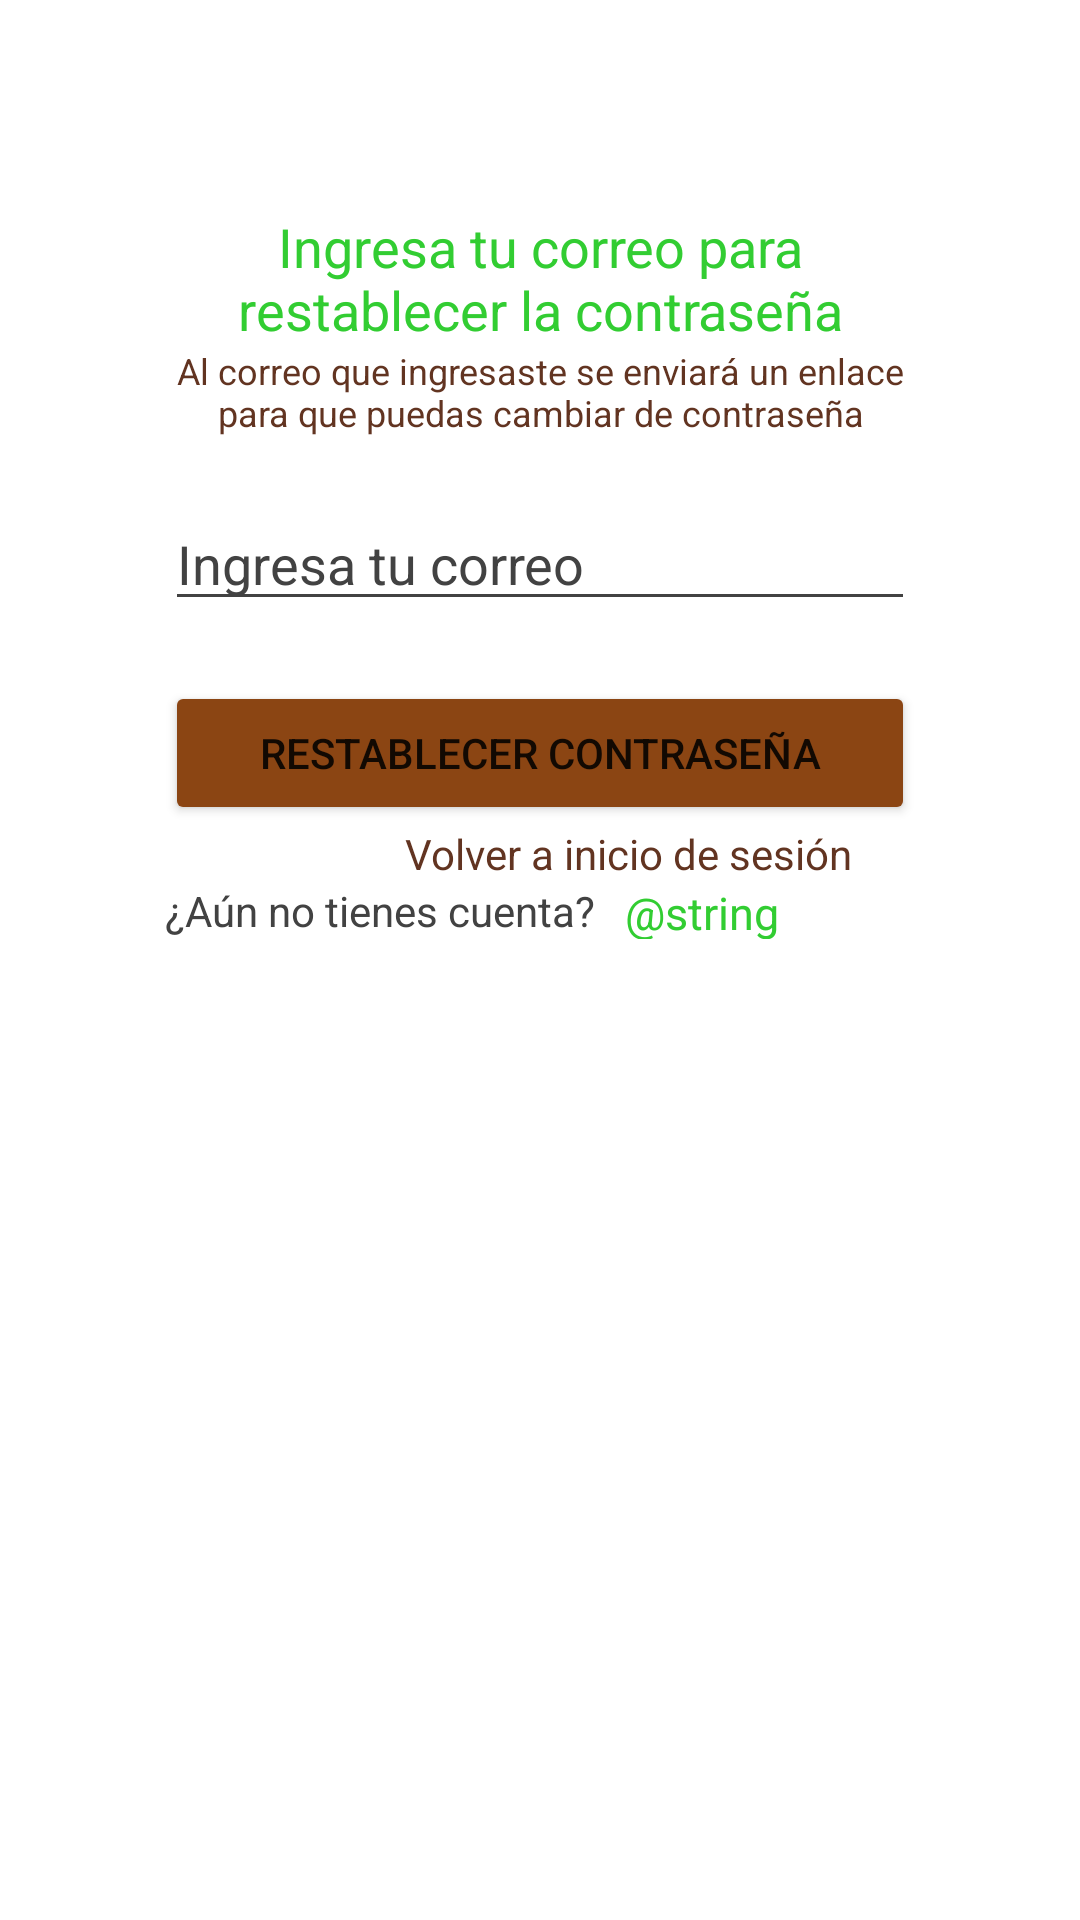

Layout XML and referenced resources for this Android screen:
<!-- AndroidManifest.xml: application theme Theme.AppCoffee -->
<!-- res/layout/activity_olvidar_contrasena.xml -->
<?xml version="1.0" encoding="utf-8"?>
<androidx.constraintlayout.widget.ConstraintLayout xmlns:android="http://schemas.android.com/apk/res/android"
    xmlns:app="http://schemas.android.com/apk/res-auto"
    xmlns:tools="http://schemas.android.com/tools"
    android:layout_width="match_parent"
    android:layout_height="match_parent"
    tools:context=".olvidarContrasena">

    <LinearLayout
        android:layout_width="match_parent"
        android:layout_height="match_parent"
        android:orientation="vertical">

        <LinearLayout
            android:layout_width="match_parent"
            android:layout_height="wrap_content"
            android:layout_marginTop="60dp"
            android:layout_marginLeft="55dp"
            android:layout_marginRight="55dp">

            <TextView
                android:layout_width="match_parent"
                android:layout_height="wrap_content"
                android:layout_marginTop="10dp"
                android:text="Ingresa tu correo para restablecer la contraseña"
                android:textAlignment="center"
                android:textSize="18dp"
                android:textColor="#32CD32"/>

        </LinearLayout>

        <LinearLayout
            android:layout_width="match_parent"
            android:layout_height="wrap_content"
            android:layout_marginLeft="55dp"
            android:layout_marginRight="55dp">

            <TextView
                android:layout_width="match_parent"
                android:layout_height="wrap_content"
                android:text="Al correo que ingresaste se enviará un enlace para que puedas cambiar de contraseña"
                android:textSize="12dp"
                android:textAlignment="center"
                android:textColor="#623421"/>

        </LinearLayout>

        <LinearLayout
            android:layout_width="match_parent"
            android:layout_height="wrap_content"
            android:layout_marginTop="20dp"
            android:layout_marginRight="55dp"
            android:layout_marginLeft="55dp">


            <EditText
                android:id="@+id/txtcorreocambiarcontrasena"
                android:layout_width="match_parent"
                android:layout_height="wrap_content"
                android:backgroundTint="@color/cardview_dark_background"
                android:hint="Ingresa tu correo"
                android:textColorHint="@color/cardview_dark_background" />

        </LinearLayout>

        <Button
            android:id="@+id/btnrestablecercontrasena"
            android:layout_width="match_parent"
            android:layout_height="wrap_content"
            android:layout_marginLeft="55dp"
            android:layout_marginTop="20dp"
            android:layout_marginRight="55dp"
            android:backgroundTint="#8B4513"
            android:text="Restablecer contraseña" />

        <LinearLayout
            android:layout_width="match_parent"
            android:layout_height="wrap_content"
            android:layout_marginLeft="55dp"
            android:layout_marginRight="55dp">

            <TextView
                android:id="@+id/btnvolverasesion"
                android:layout_width="wrap_content"
                android:layout_height="wrap_content"
                android:layout_marginLeft="80dp"
                android:text="Volver a inicio de sesión"
                android:clickable="true"
                android:textColor="#623421"
                android:layout_marginRight="10dp"/>

        </LinearLayout>

        <LinearLayout
            android:layout_width="match_parent"
            android:layout_height="wrap_content"
            android:orientation="horizontal"
            android:layout_marginLeft="55dp"
            android:layout_marginRight="55dp"
            android:gravity="center">

            <TextView
                android:layout_width="wrap_content"
                android:layout_height="wrap_content"
                android:text="¿Aún no tienes cuenta?"
                android:textColor="@color/cardview_dark_background"
                android:layout_marginRight="10dp"/>

            <TextView
                android:id="@+id/btnvolveraregistrarse"
                android:layout_width="wrap_content"
                android:layout_height="match_parent"
                android:layout_marginRight="20dp"
                android:text="@string/string_registrarse"
                android:textColor="#32CD32"
                android:clickable="true"
                android:textSize="15dp" />

        </LinearLayout>



    </LinearLayout>
</androidx.constraintlayout.widget.ConstraintLayout>
<!-- resources referenced by this layout -->
<resources>
  <style name="Theme.AppCoffee" parent="Theme.MaterialComponents.DayNight.DarkActionBar">
          
          <item name="colorPrimary">@color/purple_500</item>
          <item name="colorPrimaryVariant">@color/purple_700</item>
          <item name="colorOnPrimary">@color/white</item>
          
          <item name="colorSecondary">@color/teal_200</item>
          <item name="colorSecondaryVariant">@color/teal_700</item>
          <item name="colorOnSecondary">@color/black</item>
          
          <item name="android:statusBarColor">?attr/colorPrimaryVariant</item>
          
  
          <item name="windowActionBar">false</item>
          <item name="windowNoTitle">true</item>
      </style>
  <!-- not gathered from this repository: default colours our renderer supplied (Android Studio template values) -->
  <color name="purple_500">#FF6200EE</color>
  <color name="purple_700">#FF3700B3</color>
  <color name="teal_200">#FF03DAC5</color>
  <color name="teal_700">#FF018786</color>
  <color name="black">#FF000000</color>
  <color name="white">#FFFFFFFF</color>
</resources>
